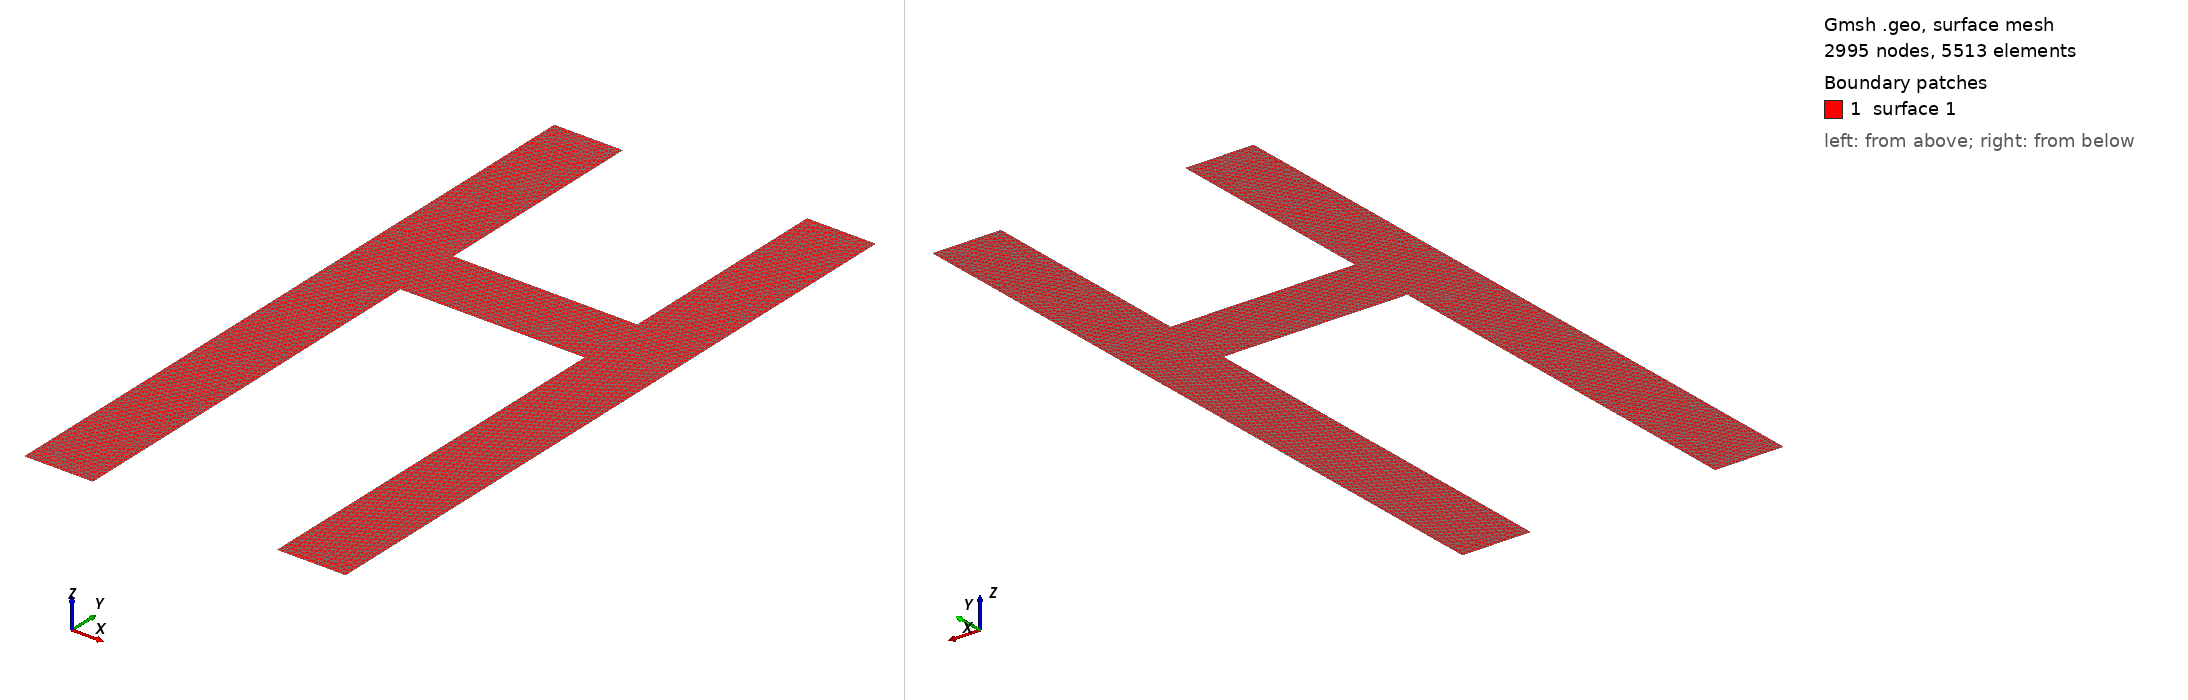

Gmsh geometry script, surface-meshed: 2995 nodes, 5513 surface elements. Boundary patches (legend numbers): 1 surface 1. Left view from above one corner, right view from below the opposite corner. The script declares no physical surfaces, so the legend lists its geometric surfaces. The drawing asked Gmsh for element sizes between 1% and 20% of the model's largest extent; the script's own settings can give other sizes.

=== h-beam.geo (drawn) ===
d1 = 20;
Point(1) = { +0.00000000000000E+00,  +2.04000000000000E+03, 0., d1};
Point(2) = { +0.00000000000000E+00,  +3.00000000000000E+03, 0., d1};
Point(3) = { +1.40000000000000E+03,  +2.04000000000000E+03, 0., d1};
Point(4) = { +1.40000000000000E+03,  +3.00000000000000E+03, 0., d1};
Point(5) = { +0.00000000000000E+00,  +8.00000000000000E+02, 0., d1};
Point(6) = { +0.00000000000000E+00,  +0.00000000000000E+00, 0., d1};
Point(7) = { +3.00000000000000E+02,  +0.00000000000000E+00, 0., d1};
Point(8) = { +3.00000000000000E+02,  +1.74000000000000E+03, 0., d1};
Point(9) = { +1.10000000000000E+03,  +3.00000000000000E+03, 0., d1};
Point(10) = { +1.10000000000000E+03,  +2.04000000000000E+03, 0., d1};
Point(11) = { +1.10000000000000E+03,  +1.74000000000000E+03, 0., d1};
Point(12) = { +1.10000000000000E+03,  +0.00000000000000E+00, 0., d1};
Point(13) = { +1.40000000000000E+03,  +0.00000000000000E+00, 0., d1};
Point(14) = { +3.00000000000000E+02,  +2.04000000000000E+03, 0., d1};
Point(15) = { +3.00000000000000E+02,  +3.00000000000000E+03, 0., d1};
Line (1) = {1, 2};
Line (2) = {3, 4};
Line (3) = {5, 6};
Line (4) = {6, 7};
Line (5) = {7, 8};
Line (6) = {1, 5};
Line (7) = {4, 9};
Line (8) = {9, 10};
Line (9) = {8, 11};
Line (10) = {11, 12};
Line (11) = {12, 13};
Line (12) = {13, 3};
Line (13) = {10, 14};
Line (14) = {14, 15};
Line (15) = {15, 2};
//+
Curve Loop(1) = {15, -1, 6, 3, 4, 5, 9, 10, 11, 12, 2, 7, 8, 13, 14};
//+
Plane Surface(1) = {1};
//+
